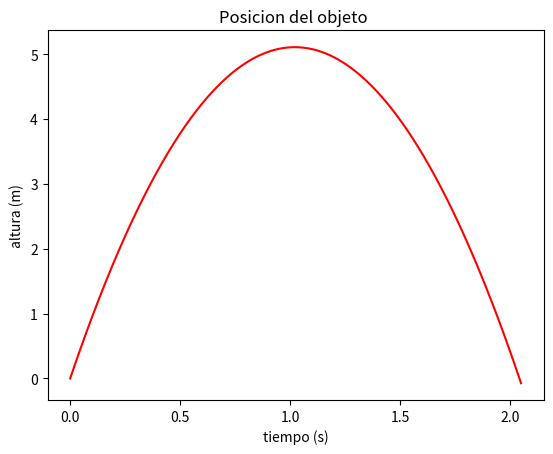

Write the Python code that produced this figure.
#Proyecto de Curso de verano en el departamento de computacion de Exactas 2019
#Idea: Implementar el "algoritmo de verlet" en Python con el fin de ubicar la posicion del Planeta Tierra con respecto al Sol durante un ano

import matplotlib.pyplot as plt

dt = 0.001 #para el paso temporal (en segundos)
numero_pasos = 2050 #el numero de pasos a simular
g = 9.8 #la aceleracion de la gravedad en m/s2
y0 = 0 #la posicion desde la que es lanzado el objeto en m
vy = 10 #la velocidad con la que es lanzado el objeto en m/s
y1 = 0.01 #la posicion en el instante t=0 + dt en mx

tiempos = [0, dt]
alturas = [y0, y1]

for i in range (1 , numero_pasos - 1) :
    # actualizo la posicion
    y_actual = alturas [i]
    y_prev = alturas [i-1]
    nueva_posicion = 2 * y_actual - y_prev - g * dt **2
    alturas.append (nueva_posicion)

    # actualizo el tiempo
    nuevo_tiempo = tiempos [i] + dt
    tiempos.append (nuevo_tiempo)

#Creo usando la libreria MatplotLib una grafica que nos muestra la orbita planetaria.
plt.title("Posicion del objeto ")
plt.plot(tiempos, alturas, "r")
plt.xlabel("tiempo (s)")
plt.ylabel("altura (m)")
plt.show()
